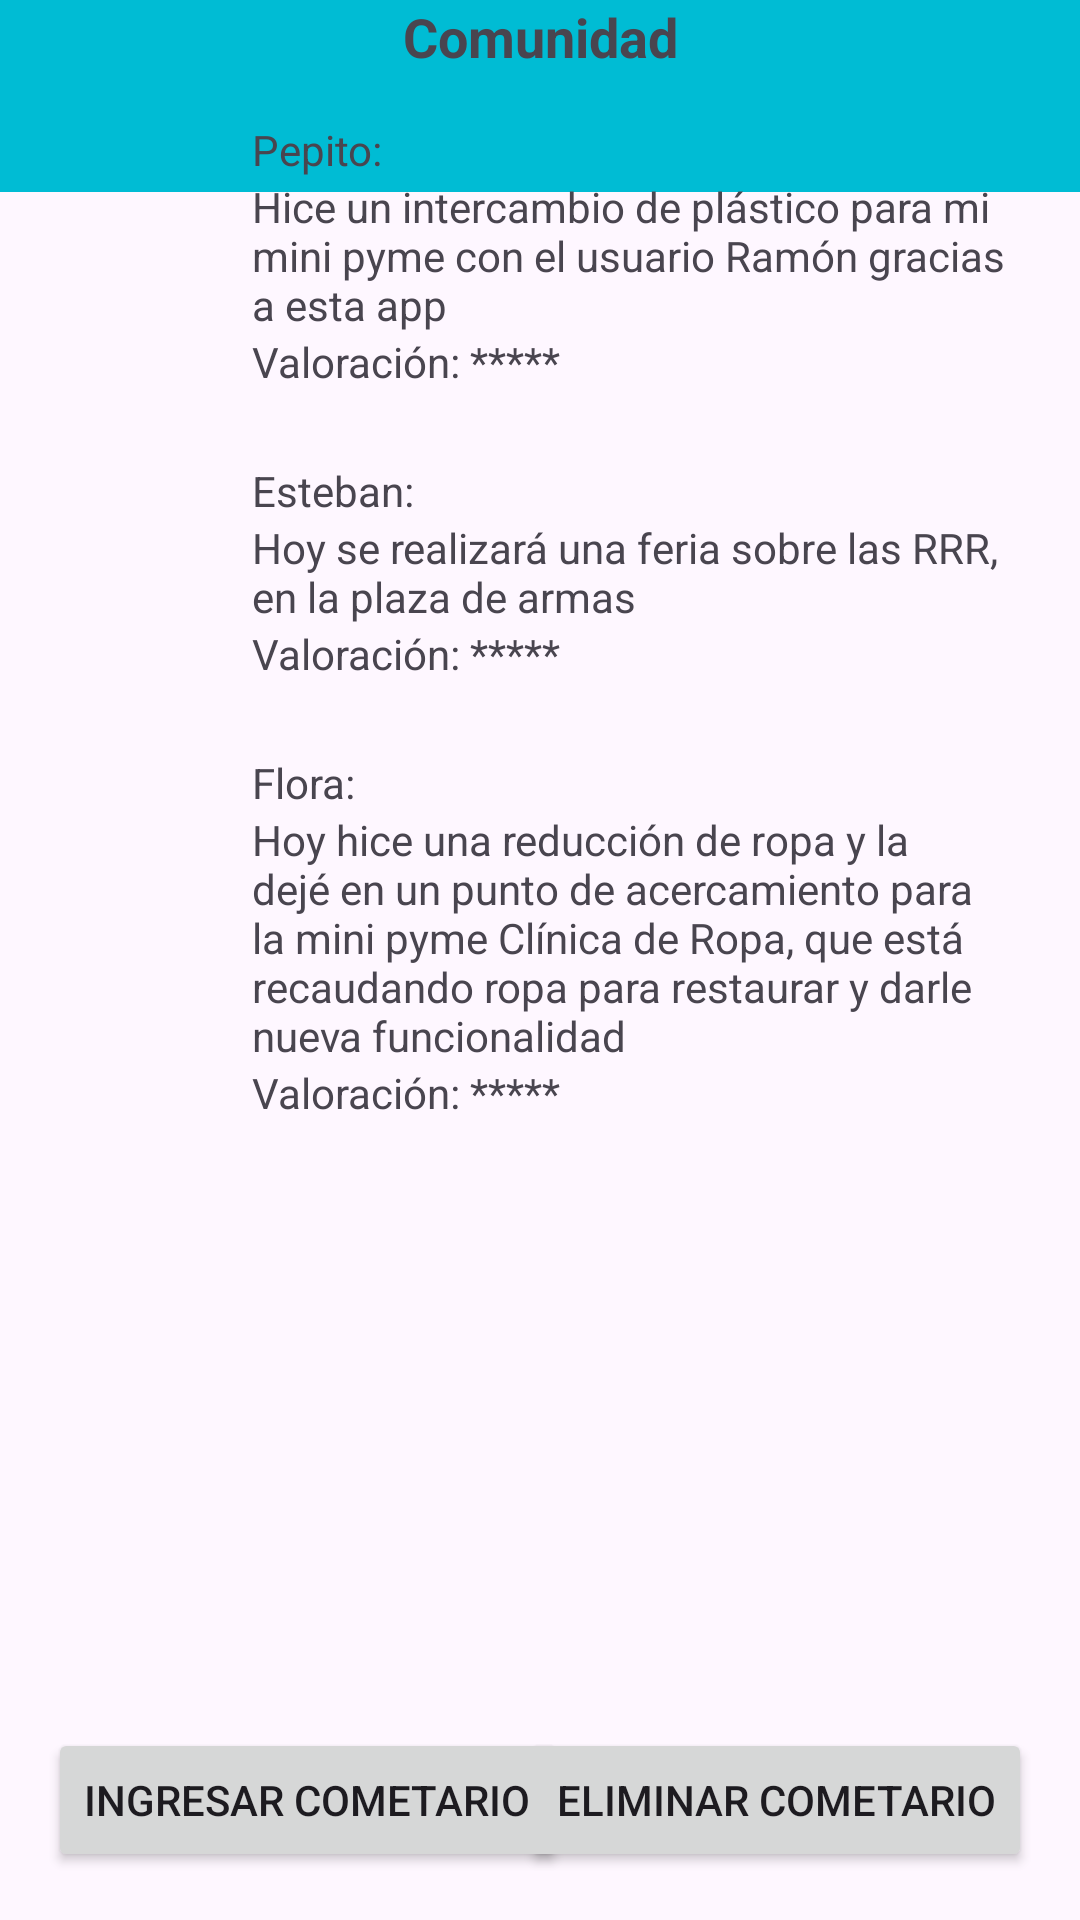

Android layout source for this screen:
<!-- AndroidManifest.xml: application theme Theme.AppRRR -->
<!-- res/layout/fragment_comunidad.xml -->
<?xml version="1.0" encoding="utf-8"?>
<FrameLayout
    xmlns:android="http://schemas.android.com/apk/res/android"
    xmlns:app="http://schemas.android.com/apk/res-auto"
    xmlns:tools="http://schemas.android.com/tools"
    android:layout_width="match_parent"
    android:layout_height="match_parent"
    tools:context=".Comunidad">

    <androidx.constraintlayout.widget.ConstraintLayout
        android:layout_width="match_parent"
        android:layout_height="match_parent">

        <include
            layout="@layout/toolbar"
            android:layout_width="match_parent"
            android:layout_height="wrap_content"
            app:layout_constraintTop_toTopOf="parent" />

        <TextView
            android:id="@+id/textView15"
            android:layout_width="wrap_content"
            android:layout_height="wrap_content"
            android:text="@string/comunidad"
            android:textSize="18sp"
            android:textStyle="bold"
            app:layout_constraintTop_toBottomOf="@id/include"
            app:layout_constraintStart_toStartOf="parent"
            app:layout_constraintEnd_toEndOf="parent"
            app:layout_constraintVertical_bias="0.05" />

        
        <ImageView
            android:id="@+id/imageView12"
            android:layout_width="60dp"
            android:layout_height="60dp"
            android:src="@drawable/baseline_person_24"
            app:layout_constraintTop_toBottomOf="@id/textView15"
            app:layout_constraintStart_toStartOf="parent"
            android:layout_marginTop="16dp"
            android:layout_marginStart="16dp" />

        <TextView
            android:id="@+id/textView17"
            android:layout_width="wrap_content"
            android:layout_height="wrap_content"
            android:text="Pepito:"
            app:layout_constraintTop_toTopOf="@id/imageView12"
            app:layout_constraintStart_toEndOf="@id/imageView12"
            android:layout_marginStart="8dp" />

        <TextView
            android:id="@+id/textView16"
            android:layout_width="0dp"
            android:layout_height="wrap_content"
            android:text="Hice un intercambio de plástico para mi mini pyme con el usuario Ramón gracias a esta app"
            app:layout_constraintTop_toBottomOf="@id/textView17"
            app:layout_constraintStart_toStartOf="@id/textView17"
            app:layout_constraintEnd_toEndOf="parent"
            android:layout_marginEnd="16dp" />

        <TextView
            android:id="@+id/textView18"
            android:layout_width="wrap_content"
            android:layout_height="wrap_content"
            android:text="Valoración: *****"
            app:layout_constraintTop_toBottomOf="@id/textView16"
            app:layout_constraintStart_toStartOf="@id/textView17" />

        
        <ImageView
            android:id="@+id/imageView18"
            android:layout_width="60dp"
            android:layout_height="60dp"
            android:src="@drawable/baseline_person_24"
            app:layout_constraintTop_toBottomOf="@id/textView18"
            app:layout_constraintStart_toStartOf="parent"
            android:layout_marginTop="24dp"
            android:layout_marginStart="16dp" />

        <TextView
            android:id="@+id/textView20"
            android:layout_width="wrap_content"
            android:layout_height="wrap_content"
            android:text="Esteban:"
            app:layout_constraintTop_toTopOf="@id/imageView18"
            app:layout_constraintStart_toEndOf="@id/imageView18"
            android:layout_marginStart="8dp" />

        <TextView
            android:id="@+id/textView19"
            android:layout_width="0dp"
            android:layout_height="wrap_content"
            android:text="Hoy se realizará una feria sobre las RRR, en la plaza de armas"
            app:layout_constraintTop_toBottomOf="@id/textView20"
            app:layout_constraintStart_toStartOf="@id/textView20"
            app:layout_constraintEnd_toEndOf="parent"
            android:layout_marginEnd="16dp" />

        <TextView
            android:id="@+id/textView29"
            android:layout_width="wrap_content"
            android:layout_height="wrap_content"
            android:text="Valoración: *****"
            app:layout_constraintTop_toBottomOf="@id/textView19"
            app:layout_constraintStart_toStartOf="@id/textView20" />

        
        <ImageView
            android:id="@+id/imageView19"
            android:layout_width="60dp"
            android:layout_height="60dp"
            android:src="@drawable/baseline_person_24"
            app:layout_constraintTop_toBottomOf="@id/textView29"
            app:layout_constraintStart_toStartOf="parent"
            android:layout_marginTop="24dp"
            android:layout_marginStart="16dp" />

        <TextView
            android:id="@+id/textView24"
            android:layout_width="wrap_content"
            android:layout_height="wrap_content"
            android:text="Flora:"
            app:layout_constraintTop_toTopOf="@id/imageView19"
            app:layout_constraintStart_toEndOf="@id/imageView19"
            android:layout_marginStart="8dp" />

        <TextView
            android:id="@+id/textView23"
            android:layout_width="0dp"
            android:layout_height="wrap_content"
            android:text="Hoy hice una reducción de ropa y la dejé en un punto de acercamiento para la mini pyme Clínica de Ropa, que está recaudando ropa para restaurar y darle nueva funcionalidad"
            app:layout_constraintTop_toBottomOf="@id/textView24"
            app:layout_constraintStart_toStartOf="@id/textView24"
            app:layout_constraintEnd_toEndOf="parent"
            android:layout_marginEnd="16dp" />

        <TextView
            android:id="@+id/textView21"
            android:layout_width="wrap_content"
            android:layout_height="wrap_content"
            android:text="Valoración: *****"
            app:layout_constraintTop_toBottomOf="@id/textView23"
            app:layout_constraintStart_toStartOf="@id/textView24" />

        
        <Button
            android:id="@+id/button6"
            android:layout_width="wrap_content"
            android:layout_height="wrap_content"
            android:text="@string/btningresarcomentario"
            app:layout_constraintBottom_toBottomOf="parent"
            app:layout_constraintStart_toStartOf="parent"
            android:layout_marginStart="16dp"
            android:layout_marginBottom="16dp" />

        <Button
            android:id="@+id/button"
            android:layout_width="wrap_content"
            android:layout_height="wrap_content"
            android:text="@string/btneliminarcomentario"
            app:layout_constraintBottom_toBottomOf="parent"
            app:layout_constraintEnd_toEndOf="parent"
            android:layout_marginEnd="16dp"
            android:layout_marginBottom="16dp" />

    </androidx.constraintlayout.widget.ConstraintLayout>
</FrameLayout>
<!-- res/layout/toolbar.xml (included above) -->
<?xml version="1.0" encoding="utf-8"?>
<androidx.coordinatorlayout.widget.CoordinatorLayout xmlns:android="http://schemas.android.com/apk/res/android"
    xmlns:app="http://schemas.android.com/apk/res-auto"


    android:layout_width="match_parent"
    android:layout_height="wrap_content">

    <com.google.android.material.appbar.AppBarLayout
        android:id="@+id/appbar"

        android:layout_width="match_parent"
        android:layout_height="wrap_content">

        <com.google.android.material.appbar.CollapsingToolbarLayout
            android:layout_width="match_parent"
            android:layout_height="match_parent"
            app:contentScrim="?attr/colorPrimary"
            app:layout_scrollFlags="scroll|exitUntilCollapsed"

            app:toolbarId="@+id/toolbar">


            <androidx.appcompat.widget.Toolbar
                android:id="@+id/toolbar"
                android:layout_width="match_parent"
                android:layout_height="wrap_content"></androidx.appcompat.widget.Toolbar>
        </com.google.android.material.appbar.CollapsingToolbarLayout>
    </com.google.android.material.appbar.AppBarLayout>


</androidx.coordinatorlayout.widget.CoordinatorLayout>
<!-- resources referenced by this layout -->
<resources>
  <string name="btneliminarcomentario">Eliminar cometario</string>
  <string name="btningresarcomentario">Ingresar cometario</string>
  <string name="comunidad">Comunidad</string>
  <style name="Theme.AppRRR" parent="Base.Theme.AppRRR" />
  <style name="Base.Theme.AppRRR" parent="Theme.Material3.DayNight.NoActionBar">
          
          
          <item name="colorPrimary">@color/primary</item>
          <item name="colorPrimaryVariant">@color/primary_light</item>
          <item name="colorSecondary">@color/secondary_text</item>
          <item name="colorSecondaryVariant">@color/icons</item>
          <item name="colorOnSecondary">@color/primary_dark</item>
      </style>
  <color name="primary">#00bcd4</color>
  <color name="primary_light">#5ADDEA</color>
  <color name="secondary_text">#757575</color>
  <color name="icons">#5ADDEA</color>
  <color name="primary_dark">#0097a7</color>
</resources>
